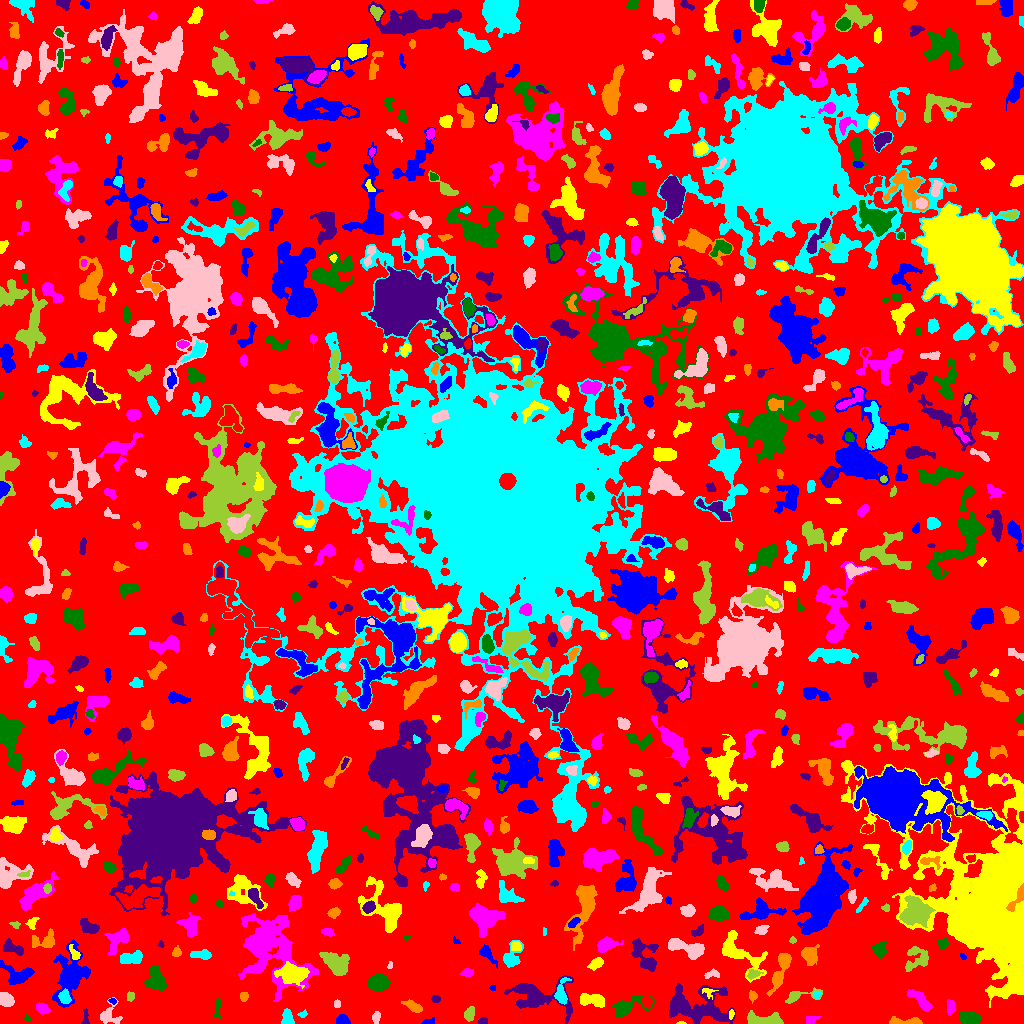

Values plotted in this chart, from the file beside it:
ID, X, Y, A, B, theta, total_flux, mu_max, mu_median, mu_mean, R_fwhm, R_e, R10, R90, x_start, x_end, y_start, y_end, area, greylevel
0, 519.2, 508, 297.5, 296.5, -0.6353, 981244, 9.0, 1.0, 1.417, 58.61, 213.3, 82.19, 352.1, 0, 1023, 0, 1023, 692497, 1.417
1, 427.5, 1.0, 2.291, 0.8165, 0.0, 24.0, 1.0, 0.0, 0.3636, 2.764, 1.871, 0.7979, 2.585, 421, 434, 0, 6, 66, 4.364
2, 681.1, 0.5128, 1.845, 0.635, -0.01314, 39.0, 4.0, 1.0, 1.56, 1.871, 1.262, 0.0, 2.185, 676, 686, 0, 2, 25, 5.56
3, 812.1, 4.743, 3.587, 1.9, 0.248, 171.0, 3.0, 2.0, 1.859, 4.107, 2.985, 1.262, 4.754, 806, 820, 0, 7, 92, 8.859
4, 27.5, 4.278, 1.572, 1.239, 0.0, 36.0, 2.0, 1.0, 0.8, 2.985, 1.693, 0.5642, 2.764, 24, 31, 2, 9, 45, 4.8
5, 483.3, 2.512, 2.14, 1.468, 0.1715, 84.0, 3.0, 1.0, 1.377, 2.985, 2.257, 0.7979, 3.523, 478, 487, 0, 6, 61, 5.377
6, 905.4, 1.589, 9.461, 1.541, -0.02457, 358.0, 6.0, 2.0, 1.978, 4.478, 3.742, 1.382, 5.863, 889, 922, 0, 7, 181, 6.978
7, 302.7, 9.221, 2.371, 1.534, 0.2866, 86.0, 3.0, 1.0, 1.593, 2.821, 2.257, 0.7979, 3.656, 297, 307, 6, 14, 54, 4.593
8, 376.2, 5.983, 3.075, 1.673, 1.469, 232.0, 6.0, 2.0, 2.578, 3.568, 2.764, 0.9772, 4.549, 372, 380, 0, 12, 90, 5.578
9, 764.7, 3.301, 9.836, 2.422, -0.1002, 1134, 9.0, 3.0, 3.479, 5.67, 5.14, 2.034, 8.195, 747, 783, 0, 13, 326, 7.479
10, 319.3, 5.857, 5.406, 2.162, 0.1931, 343.0, 7.0, 2.0, 2.45, 3.09, 3.385, 1.262, 5.698, 312, 332, 0, 12, 140, 5.45
11, 342.3, 3.019, 3.183, 2.201, -0.1877, 418.0, 7.0, 3.0, 3.513, 4.222, 3.29, 1.262, 5.14, 336, 350, 0, 9, 119, 7.513
12, 731, 9.371, 2.334, 1.211, 1.432, 132.0, 5.0, 3.0, 2.694, 2.821, 2.111, 0.7979, 3.385, 729, 734, 4, 14, 49, 8.694
13, 42.25, 14.63, 3.28, 2.333, -0.4125, 417.0, 6.0, 3.0, 3.159, 5.078, 3.568, 1.382, 5.557, 36, 50, 9, 21, 132, 7.159
14, 969.6, 4.919, 4.561, 2.923, -0.1477, 751.0, 7.0, 3.0, 3.065, 5.557, 4.549, 1.784, 7.291, 959, 981, 0, 12, 245, 7.065
15, 85.58, 6.124, 4.253, 1.251, 1.439, 97.0, 4.0, 1.0, 1.183, 2.932, 2.585, 0.7979, 4.146, 81, 89, 0, 15, 82, 7.183
16, 413.1, 17.13, 4.807, 2.053, -0.5201, 387.0, 6.0, 2.0, 2.345, 4.687, 3.868, 1.493, 6.257, 401, 422, 11, 24, 165, 5.345
17, 287.3, 4.7, 3.942, 2.179, -1.456, 227.0, 4.0, 1.0, 1.446, 4.787, 3.385, 1.262, 5.382, 281, 294, 0, 15, 157, 5.446
18, 109.2, 7.599, 5.605, 5.352, -0.5476, 509.0, 5.0, 2.0, 2.061, 4.886, 4.853, 1.954, 7.777, 100, 122, 0, 26, 247, 5.061
19, 469.4, 9.596, 3.419, 2.241, 1.204, 374.0, 7.0, 3.0, 2.791, 3.568, 3.478, 1.262, 5.557, 464, 474, 2, 17, 134, 5.791
20, 646.5, 21.56, 2.873, 2.352, -1.131, 351.0, 6.0, 3.0, 3.0, 4.652, 3.338, 1.262, 5.232, 640, 652, 15, 27, 117, 8.0
21, 71.23, 47.85, 11.29, 6.923, 1.265, 4062, 13.0, 3.0, 4.078, 8.63, 8.137, 3.192, 14.36, 52, 90, 16, 84, 996, 7.078
22, 591.3, 23.48, 6.856, 2.829, -0.1355, 677.0, 6.0, 2.0, 2.392, 5.997, 5.232, 2.034, 8.253, 580, 604, 16, 30, 283, 5.392
23, 950.5, 16.33, 3.627, 1.916, -1.512, 235.0, 6.0, 2.0, 2.009, 3.09, 3.241, 1.128, 5.202, 946, 955, 9, 24, 117, 6.009
24, 626.1, 16.62, 9.081, 3.801, 0.3558, 978.0, 9.0, 2.0, 2.672, 4.514, 5.412, 1.954, 9.009, 612, 654, 6, 28, 366, 5.672
25, 696, 17.19, 17.3, 8.653, -0.1315, 3573, 8.0, 2.0, 2.847, 10.62, 10.31, 3.827, 16.9, 669, 735, 0, 40, 1255, 5.847
26, 752.8, 27.45, 2.483, 2.068, -1.455, 146.0, 4.0, 2.0, 1.848, 3.827, 2.821, 0.9772, 4.478, 749, 757, 20, 33, 79, 5.848
27, 64.63, 26.7, 3.216, 2.436, -1.247, 677.0, 12.0, 4.0, 4.734, 4.068, 3.523, 1.262, 5.642, 58, 71, 20, 35, 143, 11.73
28, 336.9, 19.5, 2.234, 1.42, -0.0, 108.0, 4.0, 1.0, 2.038, 2.764, 2.034, 0.7979, 3.613, 334, 340, 16, 24, 53, 5.038
29, 798.1, 27.59, 9.791, 2.856, 0.166, 432.0, 5.0, 2.0, 2.067, 4.618, 4.068, 1.596, 6.864, 785, 822, 20, 36, 209, 5.067
30, 95.76, 28.15, 13.99, 4.927, 0.6968, 830.0, 5.0, 2.0, 2.274, 5.863, 5.89, 2.257, 9.441, 79, 127, 0, 43, 365, 5.274
31, 112.4, 22.33, 1.984, 1.119, -0.1889, 55.0, 4.0, 1.0, 1.341, 2.257, 1.784, 0.5642, 2.932, 108, 116, 19, 25, 41, 6.341
32, 708, 31.6, 3.625, 2.419, -0.3495, 189.0, 5.0, 2.0, 2.25, 2.764, 2.877, 0.9772, 4.514, 702, 718, 24, 35, 84, 7.25
33, 920.9, 22.95, 7.541, 2.539, -0.7573, 769.0, 7.0, 3.0, 2.869, 5.528, 5.015, 1.954, 7.756, 907, 932, 12, 34, 268, 8.869
34, 217.7, 15.33, 5.568, 1.551, 1.433, 153.0, 2.0, 1.0, 1.354, 5.781, 3.478, 1.493, 5.323, 213, 221, 5, 26, 113, 5.354
35, 435.6, 24.25, 2.294, 1.762, 0.008419, 126.0, 3.0, 2.0, 1.909, 3.568, 2.523, 1.128, 3.949, 431, 440, 21, 28, 66, 4.909
36, 243.6, 27.5, 2.241, 2.239, -1.571, 62.0, 1.0, 1.0, 0.8158, 4.442, 3.09, 1.382, 4.184, 240, 248, 22, 31, 76, 4.816
37, 816.8, 29.19, 1.733, 1.498, -1.534, 52.0, 3.0, 1.0, 0.9811, 2.185, 1.693, 0.5642, 2.821, 812, 821, 25, 33, 53, 5.981
38, 5.711, 23.84, 3.745, 2.93, -0.5687, 674.0, 8.0, 4.0, 3.624, 5.47, 4.26, 1.693, 6.604, 0, 14, 17, 31, 186, 6.624
39, 130.5, 27.25, 2.43, 1.829, 1.501, 148.0, 3.0, 2.0, 2.114, 3.909, 2.764, 1.128, 4.107, 127, 134, 22, 32, 70, 6.114
40, 961, 35.69, 1.949, 1.491, -1.17, 95.0, 4.0, 2.0, 2.021, 2.985, 2.034, 0.7979, 3.338, 957, 964, 32, 39, 47, 5.021
41, 492.6, 35.5, 1.452, 1.118, 0.0, 32.0, 2.0, 1.0, 0.8889, 2.764, 1.493, 0.5642, 2.523, 489, 495, 33, 38, 36, 4.889
42, 291.9, 49.81, 6.469, 4.079, -0.1171, 3921, 20.0, 6.0, 7.54, 7.356, 6.257, 2.523, 10.4, 274, 309, 35, 62, 520, 13.54
43, 269.5, 75.93, 19.58, 12.94, -1.058, 11377, 20.0, 4.0, 4.817, 9.132, 13.67, 4.687, 23.72, 238, 318, 22, 110, 2362, 6.817
44, 378.8, 40.93, 4.773, 3.551, 0.1243, 1254, 10.0, 4.0, 4.032, 6.103, 5.232, 2.034, 8.387, 368, 390, 32, 49, 311, 7.032
45, 536.9, 27.23, 15.86, 8.064, -0.1467, 3875, 13.0, 4.0, 4.226, 7.001, 9.115, 3.29, 15.01, 504, 573, 0, 48, 917, 6.226
46, 781.2, 55.13, 11, 2.842, 1.217, 1206, 10.0, 3.0, 3.0, 5.202, 5.809, 2.111, 9.458, 766, 791, 27, 70, 402, 6.0
47, 561.1, 28.66, 5.681, 2.667, 1.551, 481.0, 6.0, 2.0, 2.176, 4.951, 3.949, 1.596, 6.531, 554, 571, 19, 46, 221, 8.176
48, 711.7, 49.14, 4.068, 1.988, 0.1904, 236.0, 4.0, 2.0, 2.337, 5.232, 3.338, 1.262, 5.078, 704, 719, 45, 55, 101, 6.337
49, 753.5, 49.47, 3.306, 2.029, 0.2906, 234.0, 5.0, 2.0, 2.229, 3.613, 3.192, 1.262, 5.046, 747, 763, 44, 54, 105, 7.229
50, 410, 44.94, 3.705, 3.011, -0.1757, 865.0, 9.0, 5.0, 4.753, 5.557, 4.334, 1.693, 6.628, 402, 420, 39, 52, 182, 6.753
51, 17.7, 48.54, 8.271, 5.024, -0.2499, 1475, 10.0, 3.0, 3.882, 6.531, 6.05, 2.326, 9.541, 0, 34, 39, 63, 380, 6.882
52, 595.9, 60.04, 3.824, 2.188, 0.5344, 509.0, 7.0, 3.0, 3.585, 4.72, 3.656, 1.493, 5.781, 587, 603, 53, 66, 142, 6.585
53, 467.2, 50.75, 2.97, 1.944, 0.1201, 220.0, 4.0, 2.0, 2.316, 4.583, 3.09, 1.262, 4.754, 460, 473, 47, 55, 95, 5.316
54, 156.6, 43.91, 5.806, 4.329, -1.273, 1216, 8.0, 3.0, 3.251, 7.114, 5.809, 2.257, 9.219, 144, 167, 32, 58, 374, 6.251
55, 645.6, 67.51, 9.694, 5.602, -1.01, 1064, 7.0, 2.0, 2.313, 4.754, 6.383, 2.257, 10.37, 631, 658, 52, 85, 460, 5.313
56, 809.6, 68.57, 4.174, 3.602, -1.486, 1269, 12.0, 4.0, 4.881, 5.614, 4.72, 1.871, 7.674, 801, 819, 58, 79, 260, 7.881
57, 131.9, 66.11, 6.395, 2.667, 0.1911, 643.0, 7.0, 2.0, 2.593, 4.787, 4.618, 1.784, 7.313, 120, 142, 60, 73, 248, 6.593
58, 389.9, 57.83, 1.899, 1.039, 1.483, 47.0, 3.0, 1.0, 1.27, 2.111, 1.693, 0.5642, 2.706, 387, 392, 55, 62, 37, 5.27
59, 335.6, 60.69, 7.661, 4.513, -0.6129, 1611, 7.0, 3.0, 3.356, 8.444, 6.956, 2.877, 10.65, 319, 349, 48, 71, 480, 6.356
... 787 more rows
